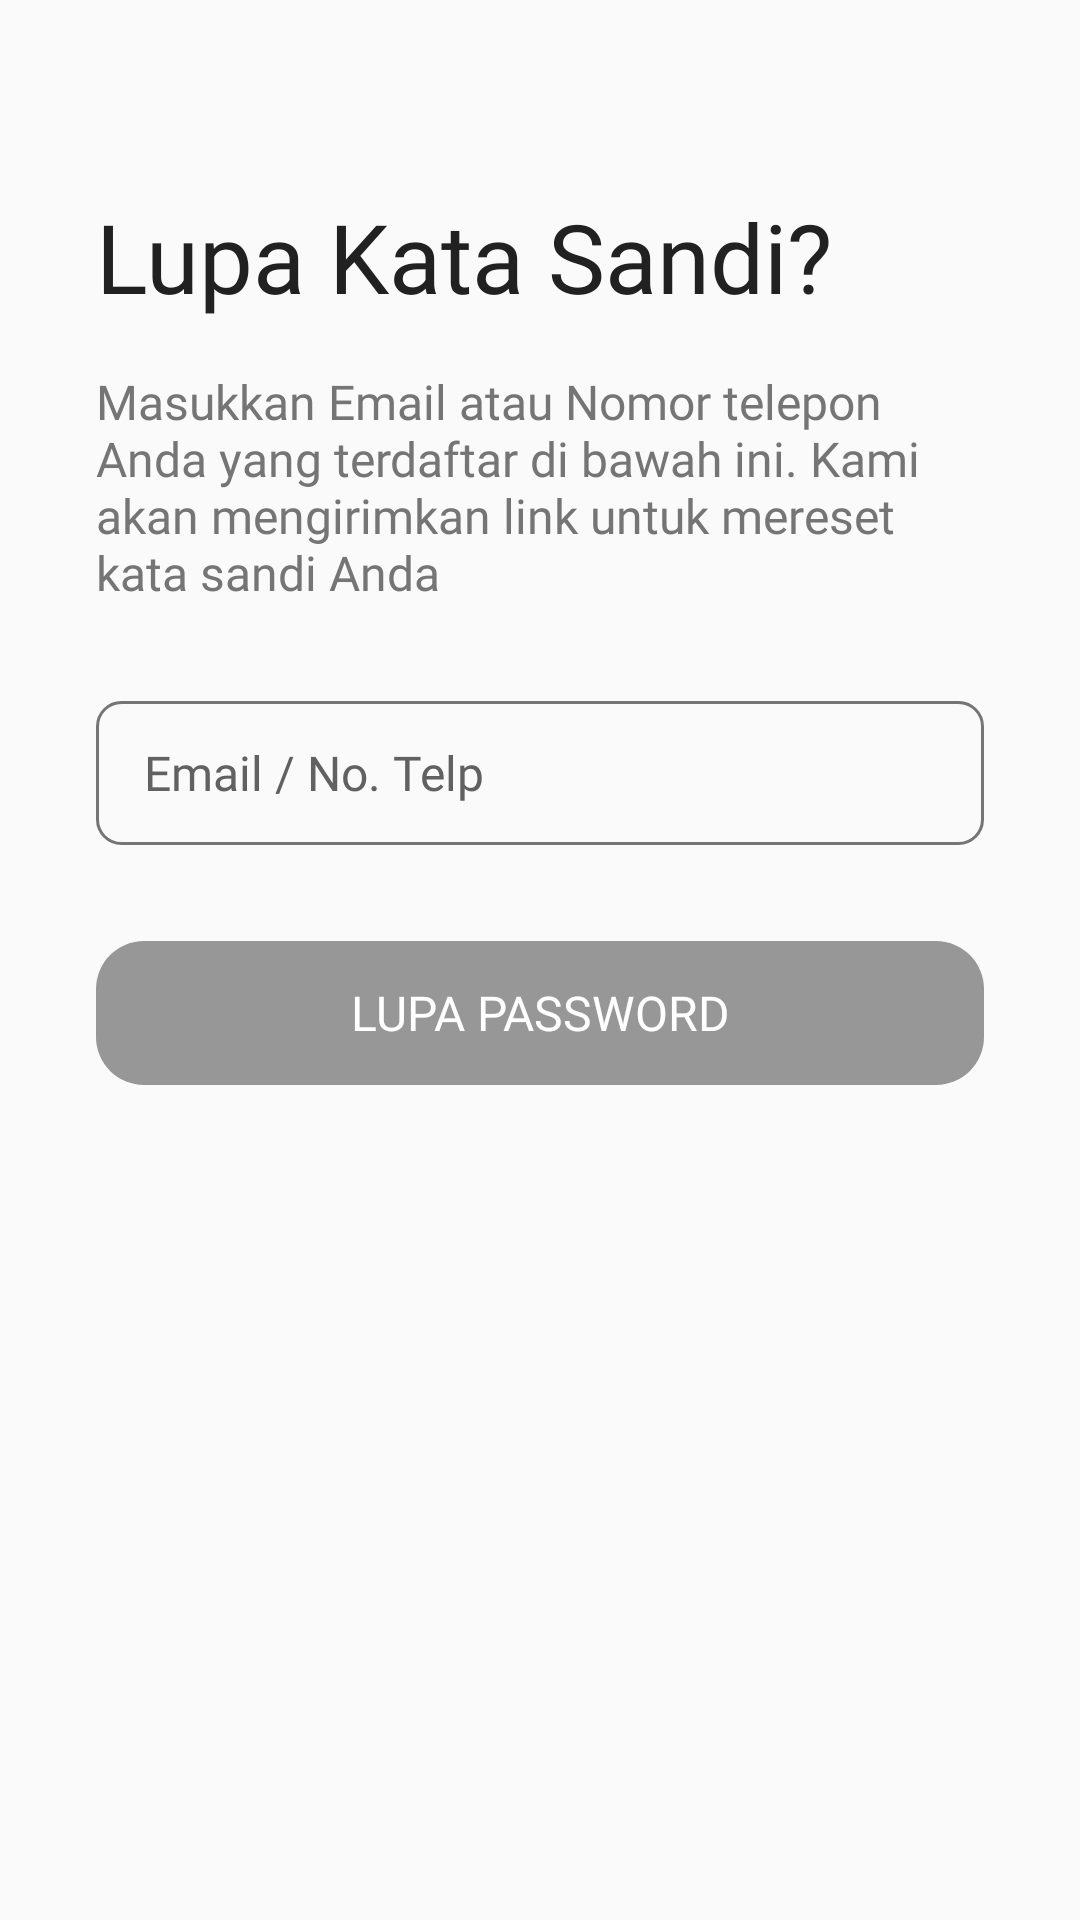

Write the Android layout XML for this screen, with the resource values it uses.
<!-- AndroidManifest.xml: activity theme Theme.Apotek.NoActionBar -->
<!-- res/layout/activity_forgot_pass.xml -->
<?xml version="1.0" encoding="utf-8"?>
<androidx.constraintlayout.widget.ConstraintLayout xmlns:android="http://schemas.android.com/apk/res/android"
    xmlns:app="http://schemas.android.com/apk/res-auto"
    xmlns:tools="http://schemas.android.com/tools"
    android:layout_width="match_parent"
    android:layout_height="match_parent"
    tools:context=".ForgotPassActivity">

    <TextView
        android:id="@+id/forgot_title"
        android:layout_width="wrap_content"
        android:layout_height="wrap_content"
        android:layout_marginTop="@dimen/pad_xxl"
        android:layout_marginStart="@dimen/pad_xl"
        android:fontFamily="@font/playfair_display_bold"
        android:text="@string/forgot_pass_title"
        android:textColor="@color/text_main"
        android:textSize="@dimen/text_xl"
        app:layout_constraintStart_toStartOf="parent"
        app:layout_constraintTop_toTopOf="parent" />

    <TextView
        android:id="@+id/forgot_subtitle"
        android:layout_width="wrap_content"
        android:layout_height="wrap_content"
        android:paddingStart="@dimen/pad_xl"
        android:paddingEnd="@dimen/pad_xl"
        android:layout_marginTop="@dimen/pad_md"
        android:fontFamily="@font/montserrat"
        android:text="@string/forgot_pass_subtitle"
        android:textColor="@color/text_sub"
        android:textSize="@dimen/text_md"
        app:layout_constraintStart_toStartOf="parent"
        app:layout_constraintEnd_toEndOf="parent"
        app:layout_constraintTop_toBottomOf="@+id/forgot_title" />

    <LinearLayout
        android:id="@+id/forgot_form"
        android:layout_width="match_parent"
        android:layout_height="wrap_content"
        android:orientation="vertical"
        app:layout_constraintEnd_toEndOf="parent"
        app:layout_constraintStart_toStartOf="parent"
        app:layout_constraintTop_toBottomOf="@+id/forgot_subtitle"
        android:layout_marginTop="@dimen/pad_xl"
        android:paddingStart="@dimen/pad_xl"
        android:paddingEnd="@dimen/pad_xl">

        <com.google.android.material.textfield.TextInputLayout
            android:layout_width="match_parent"
            android:layout_height="wrap_content"
            app:hintEnabled="false">

            <com.google.android.material.textfield.TextInputEditText
                android:id="@+id/forgot_et"
                android:layout_width="match_parent"
                android:layout_height="@dimen/et_height"
                android:autofillHints="example@domain.com"
                android:background="@drawable/bg_login_et"
                android:fontFamily="@font/montserrat"
                android:hint="@string/forgot_pass_hint"
                android:inputType="text"
                android:paddingStart="@dimen/pad_md"
                android:paddingEnd="@dimen/pad_md"
                android:textColorHint="@color/hint_color"
                android:textSize="@dimen/text_md"/>

        </com.google.android.material.textfield.TextInputLayout>

        <Button
            android:id="@+id/forgot_btn"
            android:layout_width="match_parent"
            android:layout_height="@dimen/et_height"
            android:layout_gravity="center"
            android:layout_marginTop="@dimen/pad_xl"
            android:background="@drawable/bg_btn_disabled"
            android:fontFamily="@font/montserrat"
            android:text="@string/forgot_pass_btn"
            android:textSize="@dimen/text_md"
            android:textColor="@color/white"
            android:enabled="false"/>

    </LinearLayout>

</androidx.constraintlayout.widget.ConstraintLayout>
<!-- resources referenced by this layout -->
<resources>
  <color name="hint_color">#616161</color>
  <color name="text_main">#212121</color>
  <color name="text_sub">#757575</color>
  <color name="white">#FFFFFFFF</color>
  <dimen name="et_height">48dp</dimen>
  <dimen name="pad_md">16dp</dimen>
  <dimen name="pad_xl">32dp</dimen>
  <dimen name="pad_xxl">64dp</dimen>
  <dimen name="text_md">16sp</dimen>
  <dimen name="text_xl">32sp</dimen>
  <!-- drawable bg_btn_disabled (drawable) -->
  <?xml version="1.0" encoding="utf-8"?>
  <shape xmlns:android="http://schemas.android.com/apk/res/android">
      <solid android:color="@color/bg_btn_disabled"/>
      <corners android:radius="@dimen/pad_md"/>
  </shape>
  <!-- drawable bg_login_et (drawable) -->
  <?xml version="1.0" encoding="utf-8"?>
  <shape xmlns:android="http://schemas.android.com/apk/res/android">
      <stroke android:color="@color/text_sub" android:width="1dp"></stroke>
      <corners android:radius="@dimen/pad_sm"></corners>
  </shape>
  <string name="forgot_pass_btn">Lupa Password</string>
  <string name="forgot_pass_hint">Email / No. Telp</string>
  <string name="forgot_pass_subtitle">Masukkan Email atau Nomor telepon Anda yang terdaftar di bawah ini. Kami akan mengirimkan link untuk mereset kata sandi Anda</string>
  <string name="forgot_pass_title">Lupa Kata Sandi?</string>
  <style name="Theme.Apotek.NoActionBar">
          <item name="windowActionBar">false</item>
          <item name="windowNoTitle">true</item>
      </style>
  <color name="bg_btn_disabled">#FF979797</color>
  <dimen name="pad_sm">8dp</dimen>
</resources>
